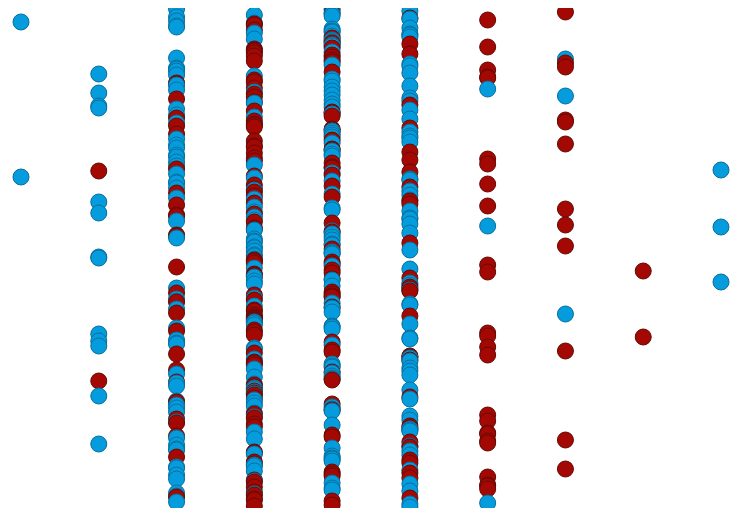
D3 v3 page, settled after 360 driven frames (6 s of simulated time); the page loaded 1 data file(s).


// ── js/app.js
var height=500,width=800,padding=50,wrapper=d3.select("#wrapper"),viz=wrapper.append("svg").attr({id:"viz",height:height,width:width,margin:"auto"}),nameSizeScale=d3.scale.linear().range([0+padding,width-padding]);d3.json("people.json",function(t,e){dots=viz.selectAll("circle"),dots=dots.data(e),dots=dots.enter(),dots=dots.append("circle"),dots=dots.attr("class","person");var n=d3.extent(e,function(t){return parseInt(t.firstname.length)});nameSizeScale.domain(n),dots.attr({r:8,cx:function(t,e){return nameSizeScale(t.firstname.length)},cy:function(t,e){return e},fill:function(t,e){return"m "===t.sex?"#059cdd":"#A40802"},stroke:function(t,e){return"m "===t.sex?"#086F9C":"#630B08"},personName:function(t){return t.firstname},personCity:function(t){return t.city}})});var tooltip=document.getElementById("tooltip");document.body.addEventListener("mousemove",function(t){var e=t.pageY-tooltip.clientHeight,n=t.pageX-tooltip.clientWidth;tooltip.style.left=n+"px",tooltip.style.top=e+"px"});var circles=document.getElementById("viz");circles.addEventListener("mouseover",function(t){clickedCircle=t.target;var e=clickedCircle.getAttribute("personName")||"",n=clickedCircle.getAttribute("personCity")||"";tooltip.style.display="inline-block",tooltip.innerText=e+"\n"+n});

### data: people.json
[
 {
  "firstname": "Eugene",
  "lastname": "Thomas",
  "sex": "m",
  "city": "OXFORD"
 },
 {
  "firstname": "John",
  "lastname": "Wheeler",
  "sex": "m",
  "city": "NEWTOWN"
 },
 {
  "firstname": "Curtis",
  "lastname": "Bailey",
  "sex": "m",
  "city": "LOUISVILLE"
 },
 {
  "firstname": "Jeffrey",
  "lastname": "Garrett",
  "sex": "m",
  "city": "LINCOLN"
 },
 {
  "firstname": "Rosemarie",
  "lastname": "Hubbard",
  "sex": "f",
  "city": "HOBOKEN"
 },
 {
  "firstname": "Ofelia",
  "lastname": "Logan",
  "sex": "f",
  "city": "DAVISTON"
 },
 {
  "firstname": "Thomas",
  "lastname": "Beasley",
  "sex": "m",
  "city": "FAIRVIEW"
 },
 {
  "firstname": "Chris",
  "lastname": "Lang",
  "sex": "m",
  "city": "GARFIELD"
 },
 "... 492 more items"
]